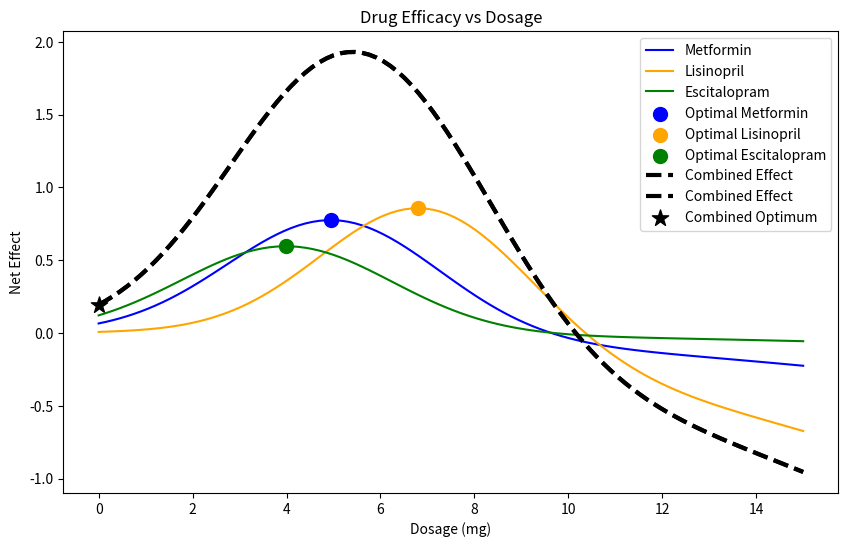

This chart was generated by the following Python code:
# drug efficacy optimization example for BME 2315
# made by Lavie, fall 2025

#%% import libraries
import numpy as np
import matplotlib.pyplot as plt


#%% define drug models

# Chatgpt was used in order to troubleshoot and assist in coding ----> OpenAI. (2026). ChatGPT (February 23 version) [Large language model]. https://chat.openai.com/
# define toxicity levels for each drug (lambda)
metformin_lambda = 0.5

lisinopril_lambda = 0.8

escitalopram_lambda = 0.3

# Higher lambda = more toxicity  = efficacy down.
# Lower lambda = less toxicity  = Efficacy up.

def metformin(x):   # mild toxicity, moderate efficacy
    efficacy = 0.8 * np.exp(-0.1*(x-5)**2)
    toxicity = 0.2 * x**2 / 100
    return efficacy - metformin_lambda * toxicity
def lisinopril(x):  # strong efficacy, higher toxicity
    efficacy = np.exp(-0.1*(x-7)**2)
    toxicity = 0.3 * x**2 / 80
    return efficacy - lisinopril_lambda * toxicity
def escitalopram(x):  # weaker efficacy, low toxicity
    efficacy = 0.6 * np.exp(-0.1*(x-4)**2)
    toxicity = 0.1 * x**2 / 120
    return efficacy - escitalopram_lambda * toxicity

#%% plot drug efficacies
x = np.linspace(0, 15, 100)
fig, ax = plt.subplots(figsize=(10, 6))
plt.plot(x, metformin(x), label='Metformin', color='blue')
plt.plot(x, lisinopril(x), label='Lisinopril', color='orange')
plt.plot(x, escitalopram(x), label='Escitalopram', color='green')
plt.title('Drug Efficacy vs Dosage')
plt.xlabel('Dosage (mg)')
plt.ylabel('Net Effect')
plt.legend()

# %% Find optimal dosages for each drug

# First method: Steepest Ascent using the update rule

# first, need the first derivative (gradient)
def gradient(f, x, h=1e-4):
    """Central difference approximation for f'(x)."""
    return (f(x + h) - f(x - h)) / (2*h)

def steepest_ascent(f, x0, h_step=0.1, tol=1e-6, max_iter=1000):
    x = x0 # update initial guess
    for i in range(max_iter):
        grad = gradient(f, x)
        x_new = x + h_step * grad     
        
        if abs(x_new - x) < tol:      # convergence condition, when solution is 0
            print(f"Converged in {i+1} iterations.")
            break
            
        x = x_new
    return x, f(x)

# Steepest ascent converges slower (needs more steps)
#Newton's method converges faster (needs fewer steps)

# metformin
opt_dose_metformin, opt_effect_metformin = steepest_ascent(metformin, x0=1.0)
print(f"Steepest Ascent Method - Optimal Metformin Dose: {opt_dose_metformin:.2f} mg")
print(f"Steepest Ascent Method - Optimal Metformin Effect: {opt_effect_metformin*100:.2f}%")

# lisinopril
opt_dose_lisinopril, opt_effect_lisinopril = steepest_ascent(lisinopril, x0=1.0)
print(f"Steepest Ascent Method - Optimal Lisinopril Dose: {opt_dose_lisinopril:.2f} mg")
print(f"Steepest Ascent Method - Optimal Lisinopril Effect: {opt_effect_lisinopril*100:.2f}%")

# escitalopram
opt_dose_escitalopram, opt_effect_escitalopram = steepest_ascent(escitalopram, x0=1.0)
print(f"Steepest Ascent Method - Optimal Escitalopram Dose: {opt_dose_escitalopram:.2f} mg")
print(f"Steepest Ascent Method - Optimal Escitalopram Effect: {opt_effect_escitalopram*100:.2f}%")

# %% Newton's method

# requires second derivative
def second_derivative(f, x, h=1e-4):
    """Central difference approximation for f''(x)."""
    return (f(x + h) - 2*f(x) + f(x - h)) / (h**2)

def newtons_method(f, x0, tol=1e-6, max_iter=1000):
    x = x0
    for i in range(max_iter):
        grad = gradient(f, x)
        hess = second_derivative(f, x)
        
        if hess == 0:  # avoid division by zero
            print("Zero second derivative. No solution found.")
            return x, f(x)
        
        x_new = x - grad / hess
        
        if abs(x_new - x) < tol:
            print(f"Converged in {i+1} iterations.")
            break
            
        x = x_new
    return x, f(x)

# If max_iter is smaller, the method may stop early and the optimal dose will be less accurate.

# metformin
opt_dose_metformin_nm, opt_effect_metformin_nm = newtons_method(metformin, x0=1.0)
print(f"Newton's Method - Optimal Metformin Dose: {opt_dose_metformin_nm:.2f} mg")
print(f"Newton's Method - Optimal Metformin Effect: {opt_effect_metformin_nm*100:.2f}%")                

# lisinopril
opt_dose_lisinopril_nm, opt_effect_lisinopril_nm = newtons_method(lisinopril, x0=1.0)
print(f"Newton's Method - Optimal Lisinopril Dose: {opt_dose_lisinopril_nm:.2f} mg")
print(f"Newton's Method - Optimal Lisinopril Effect: {opt_effect_lisinopril_nm*100:.2f}%")

# escitalopram
opt_dose_escitalopram_nm, opt_effect_escitalopram_nm = newtons_method(escitalopram, x0=1.0)
print(f"Newton's Method - Optimal Escitalopram Dose: {opt_dose_escitalopram_nm:.2f} mg")
print(f"Newton's Method - Optimal Escitalopram Effect: {opt_effect_escitalopram_nm*100:.2f}%")



# Make a function to combine the effects of all three drugs and optimize the combination therapy
def combined_curve(x):
    return metformin(x) + lisinopril(x) + escitalopram(x)


# Optimize combined curve

opt_comb_grad, eff_comb_grad = steepest_ascent(combined_curve, x0=1.0)
print(f"Steepest Ascent - Combined Optimal Dose: {opt_comb_grad:.2f} mg")

opt_comb_newton, eff_comb_newton = newtons_method(combined_curve, x0=1.0)
print(f"Newton - Combined Optimal Dose: {opt_comb_newton:.2f} mg")


# plot optimal points on the graph as well as combined effect optimization results
plt.scatter(opt_dose_metformin, opt_effect_metformin, color='blue', marker='o', label='Optimal Metformin', s=100)
plt.scatter(opt_dose_lisinopril, opt_effect_lisinopril, color='orange', marker='o', label='Optimal Lisinopril', s=100)
plt.scatter(opt_dose_escitalopram, opt_effect_escitalopram, color='green', marker='o', label='Optimal Escitalopram', s=100)
plt.plot(x, combined_curve(x), linestyle='--', linewidth=3, color='black', label='Combined Effect')
plt.plot(x, combined_curve(x), linestyle='--', linewidth=3, color='black', label='Combined Effect')
plt.scatter(opt_comb_newton, eff_comb_newton, color='black', s=150, marker='*', label='Combined Optimum')
plt.legend()
plt.show()  



#%% Lambda tuning for Metformin

target = opt_comb_newton

best_lambda = None
best_error = float('inf')

for lam in np.linspace(0.01, 1.5, 200):

    metformin_lambda = lam

    def combined_temp(x):
        return metformin(x) + lisinopril(x) + escitalopram(x)

    opt, _ = newtons_method(combined_temp, x0=1.0)

    error = abs(opt - target)

    if error < best_error:
        best_error = error
        best_lambda = lam

print("Best Metformin lambda:", best_lambda)

# Questions at the end of the slideshow:

## What do you notice about the initial infections?
# -_ The numbers start small and slowly increase at first.

# How could we measure how quickly it’s spreading?
# -- We can look at how much infections increase each day.

#What information about the virus would help shape the curve?
# -- How fast it spreads (rate aka the derivtive), how long people are contagious, and how long people stay sick.


